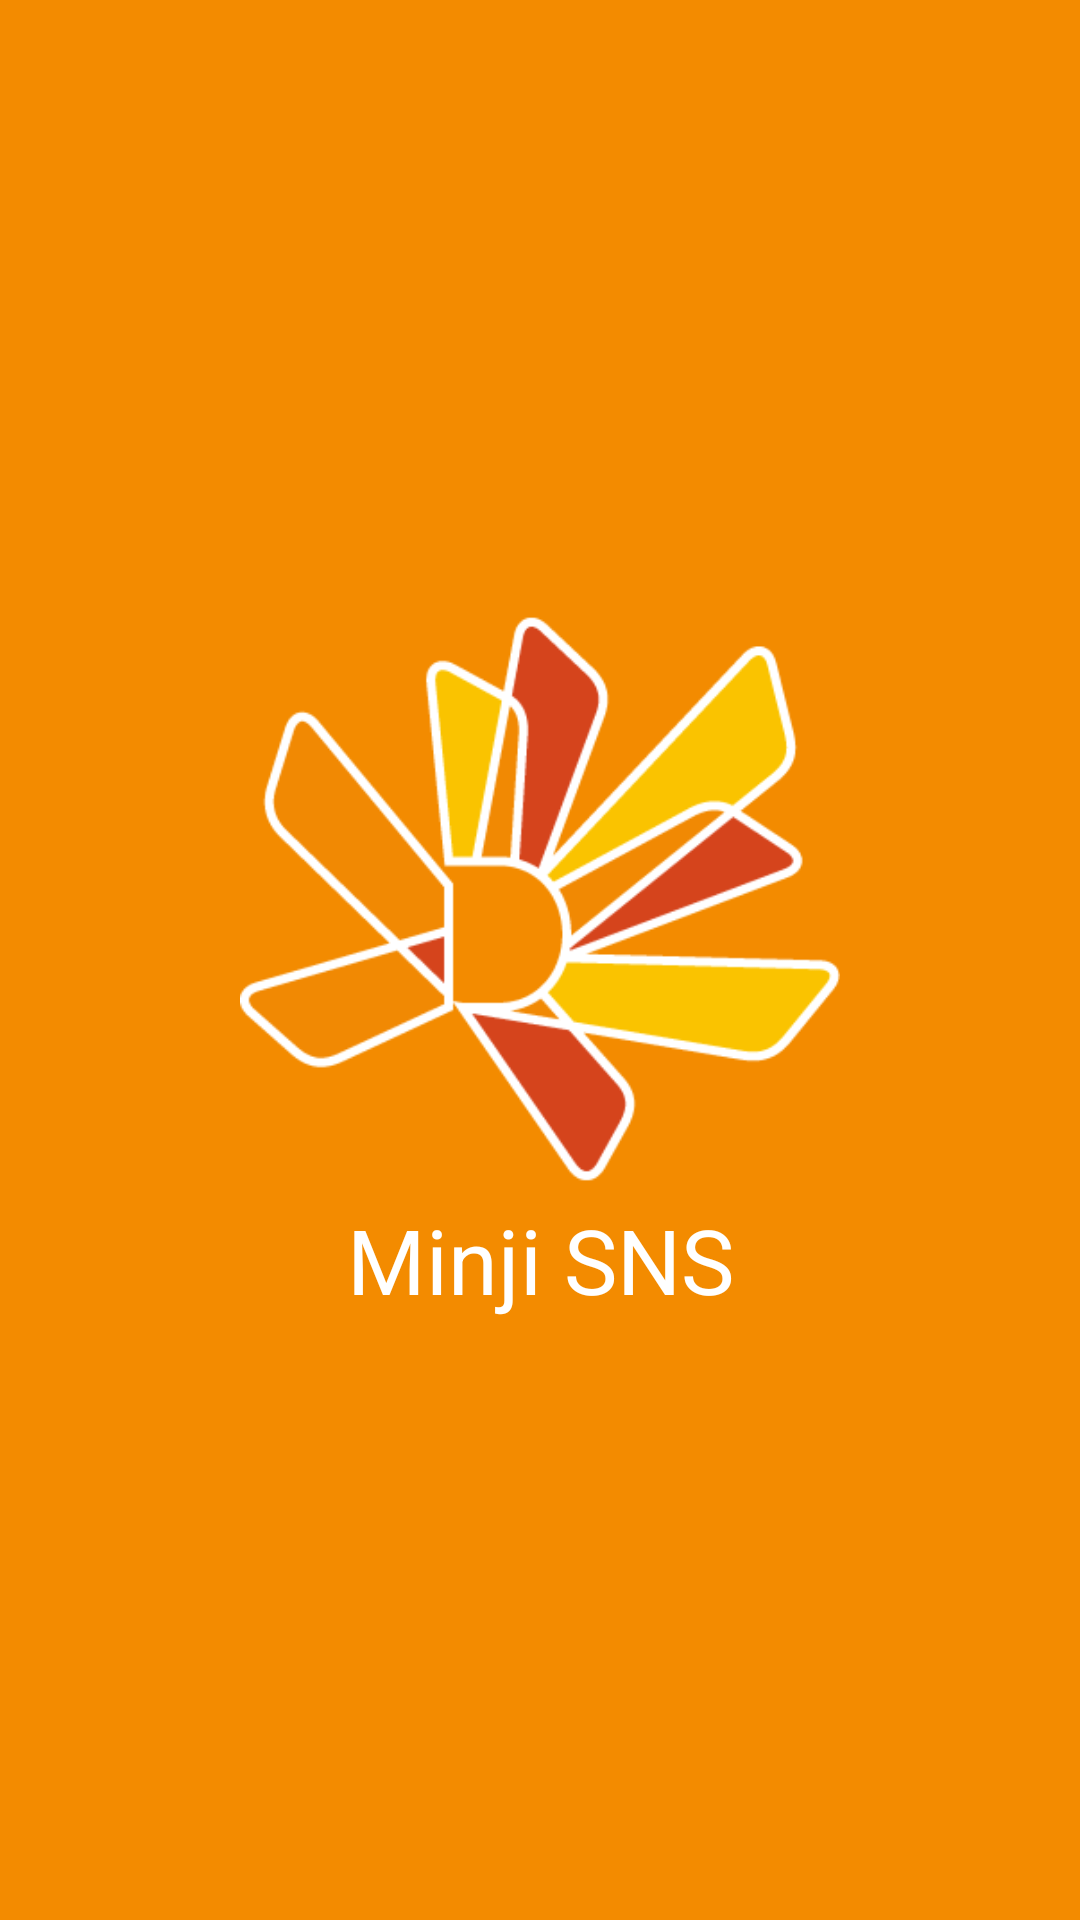

Layout XML and referenced resources for this Android screen:
<!-- AndroidManifest.xml: application theme AppTheme -->
<!-- res/layout/activity_launch.xml -->
<?xml version="1.0" encoding="utf-8"?>
<RelativeLayout xmlns:android="http://schemas.android.com/apk/res/android"
    xmlns:tools="http://schemas.android.com/tools"
    android:layout_width="match_parent"
    android:layout_height="match_parent"
    android:background="@color/mainColor"
    tools:context="com.minji_sns.minji_sns.LaunchActivity">

    <LinearLayout
        android:layout_centerInParent="true"
        android:orientation="vertical"
        android:layout_width="wrap_content"
        android:layout_height="wrap_content">

         <ImageView
             android:scaleType="centerInside"
             android:src="@drawable/dco_b_logo"
             android:layout_width="200dp"
             android:layout_height="200dp" />

        <TextView
            style="@style/textStyle"/>
    </LinearLayout>

</RelativeLayout>
<!-- resources referenced by this layout -->
<resources>
  <color name="mainColor">#F38B00</color>
  <!-- drawable dco_b_logo: png bitmap (drawable, 15002 bytes) -->
  <style name="textStyle">
          <item name="android:gravity">center</item>
          <item name="android:text">@string/appName</item>
          <item name="android:textSize">30sp</item>
          <item name="android:textColor">@color/white</item>
          <item name="android:layout_width">200dp</item>
          <item name="android:layout_height">wrap_content</item>
      </style>
  <style name="AppTheme" parent="Theme.AppCompat.Light.NoActionBar">
          
          <item name="colorPrimary">@color/colorPrimary</item>
          <item name="colorPrimaryDark">@color/colorPrimaryDark</item>
          <item name="colorAccent">@color/colorAccent</item>
      </style>
  <string name="appName">Minji SNS</string>
  <color name="white">#fff</color>
  <color name="colorPrimary">#3F51B5</color>
  <color name="colorPrimaryDark">#303F9F</color>
  <color name="colorAccent">#FF4081</color>
</resources>
